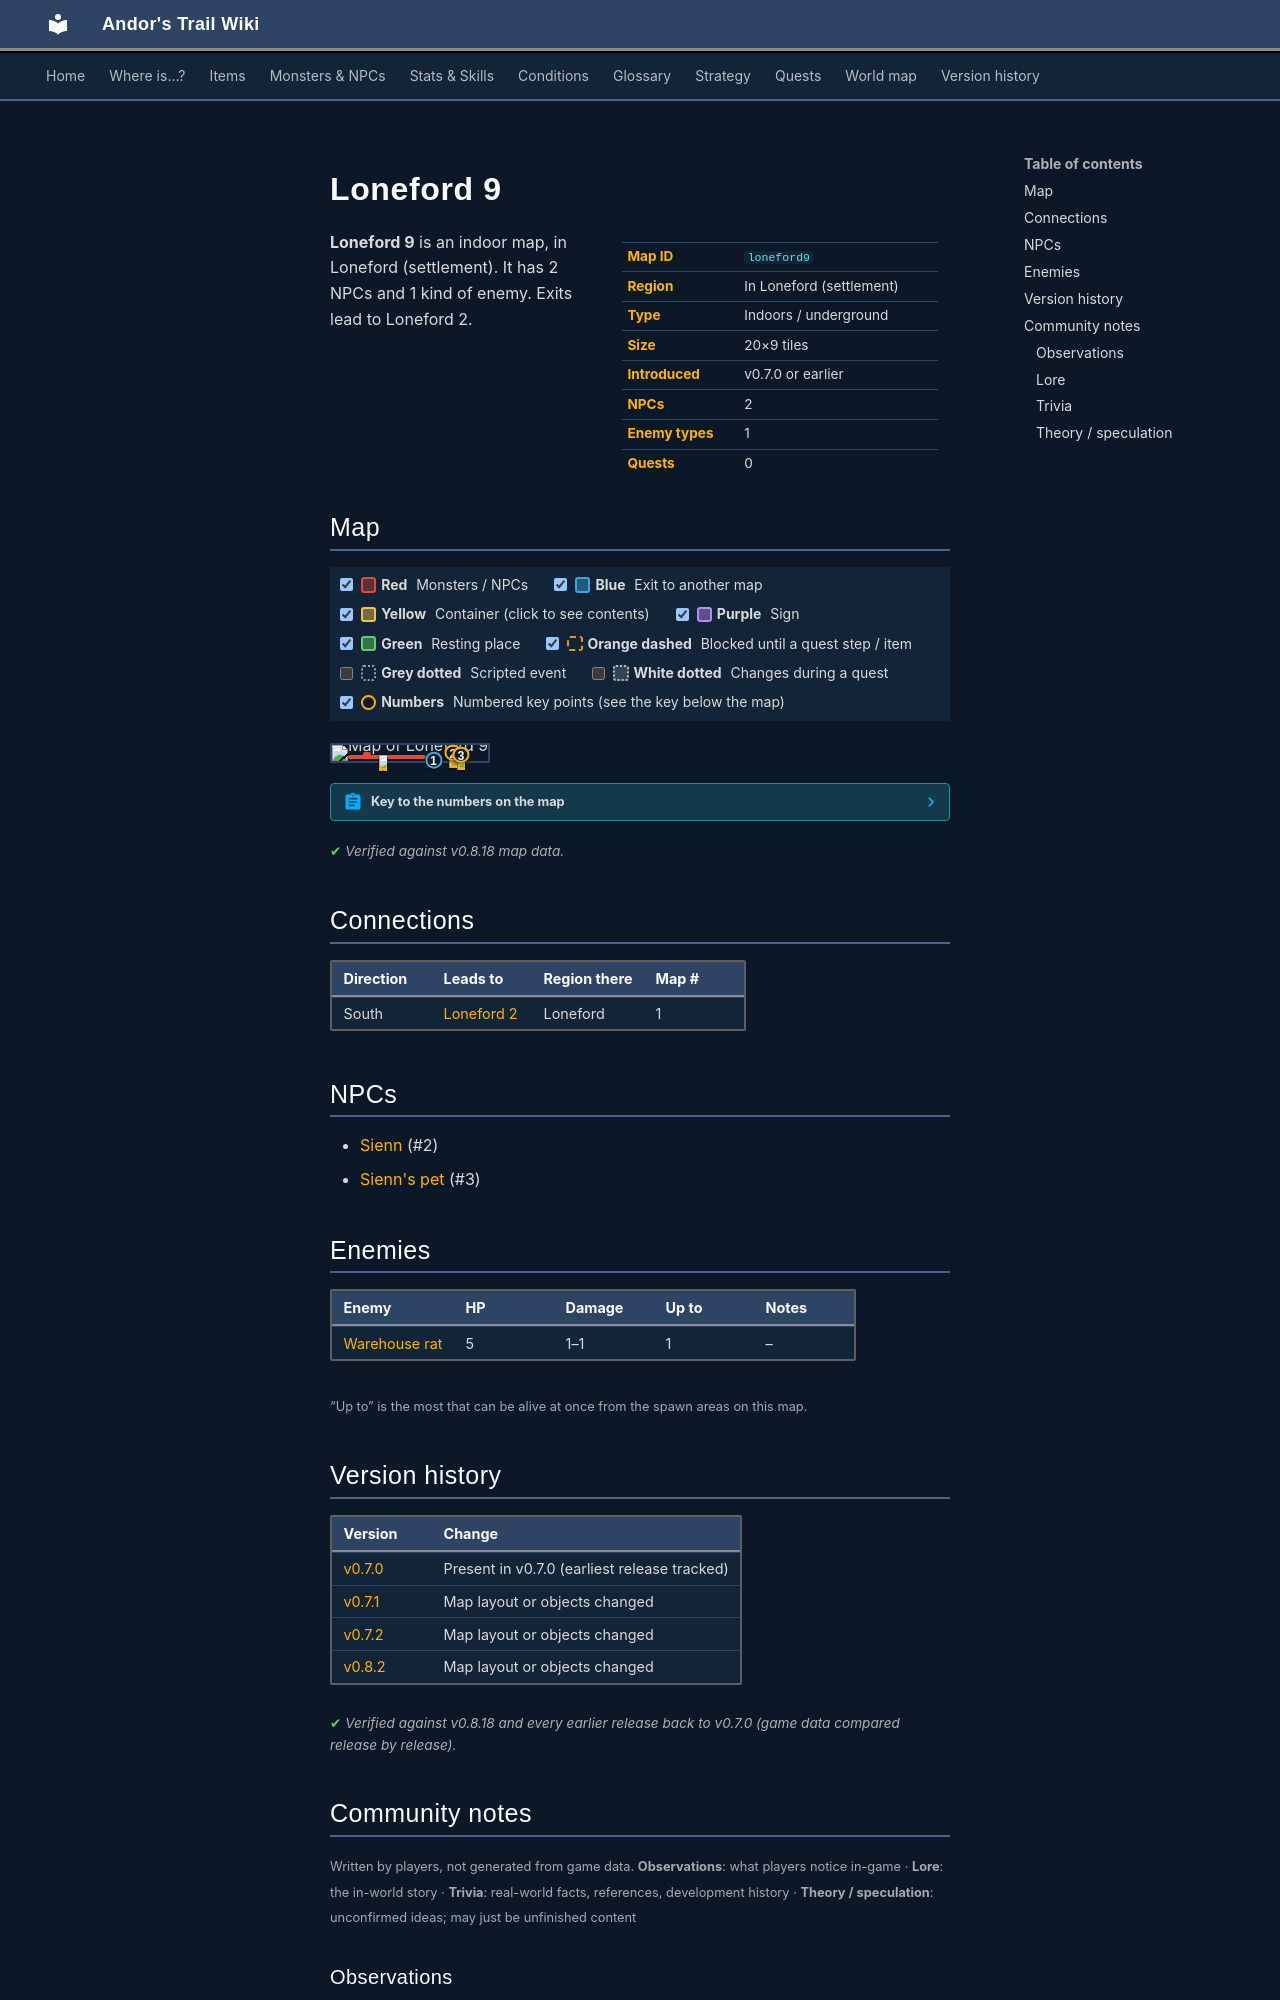

repository: asdfghjkl628/Andor-s-Trail-Wikiiii · page: maps/loneford9/index.html · generator: mkdocs

---
description: "Loneford 9 is an indoor location in Andor's Trail, in Loneford (settlement). NPCs: Sienn, Sienn's pet. Enemies: Warehouse rat. Exits to Loneford 2."
---

# Loneford 9

<div class="infobox" markdown>

| | |
|---|---|
| **Map ID** | `loneford9` |
| **Region** | In Loneford (settlement) |
| **Type** | Indoors / underground |
| **Size** | 20×9 tiles |
| **Introduced** | v0.7.0 or earlier |
| **NPCs** | 2 |
| **Enemy types** | 1 |
| **Quests** | 0 |

</div>

**Loneford 9** is an indoor map, in Loneford (settlement). It has 2 NPCs and 1 kind of enemy. Exits lead to Loneford 2.

## Map

<div class="map-legend" markdown="0"><label class="lg"><input type="checkbox" data-t="spawn" checked><span class="sw sw-spawn"></span><b>Red</b>&nbsp;Monsters / NPCs</label><label class="lg"><input type="checkbox" data-t="mapchange" checked><span class="sw sw-mapchange"></span><b>Blue</b>&nbsp;Exit to another map</label><label class="lg"><input type="checkbox" data-t="container" checked><span class="sw sw-container"></span><b>Yellow</b>&nbsp;Container (click to see contents)</label><label class="lg"><input type="checkbox" data-t="sign" checked><span class="sw sw-sign"></span><b>Purple</b>&nbsp;Sign</label><label class="lg"><input type="checkbox" data-t="rest" checked><span class="sw sw-rest"></span><b>Green</b>&nbsp;Resting place</label><label class="lg"><input type="checkbox" data-t="key" checked><span class="sw sw-key"></span><b>Orange dashed</b>&nbsp;Blocked until a quest step / item</label><label class="lg"><input type="checkbox" data-t="script"><span class="sw sw-script"></span><b>Grey dotted</b>&nbsp;Scripted event</label><label class="lg"><input type="checkbox" data-t="replace"><span class="sw sw-replace"></span><b>White dotted</b>&nbsp;Changes during a quest</label><label class="lg"><input type="checkbox" data-t="pin" checked><span class="sw sw-pin"></span><b>Numbers</b>&nbsp;Numbered key points (see the key below the map)</label></div>

<div class="map-wrap hide-script hide-replace" markdown="0"><img src="../../assets/maps/loneford9.webp" alt="Map of Loneford 9" width="640" height="288" loading="lazy"><a id="place-south" class="mo mo-mapchange" href="../loneford2/#place-lonefordhouse7" title="Exit to Loneford 2" style="left:60.000%;top:88.889%;width:10.000%;height:11.111%"></a><span class="mo mo-spawn" title="Spawns: Siola" style="left:20.000%;top:44.444%;width:5.000%;height:11.111%"></span><span class="mo mo-spawn" title="Spawns: Sienn&#x27;s pet" style="left:80.000%;top:55.556%;width:5.000%;height:11.111%"></span><span class="mo mo-spawn" title="Spawns: Sienn" style="left:75.000%;top:44.444%;width:5.000%;height:11.111%"></span><span class="mo mo-spawn" title="Spawns: Warehouse rat" style="left:10.000%;top:66.667%;width:50.000%;height:22.222%"></span><a class="mob" href="../../monsters/sienn_pet/" title="Sienn&#x27;s pet" style="left:80.000%;top:55.556%;width:5.000%;height:11.111%"><img src="../../assets/icons/monsters/monsters_misc_0.png" alt="Sienn&#x27;s pet"></a><a class="mob" href="../../monsters/sienn/" title="Sienn" style="left:75.000%;top:44.444%;width:5.000%;height:11.111%"><img src="../../assets/icons/monsters/monsters_rltiles1_66.png" alt="Sienn"></a><a class="mob" href="../../monsters/puny_warehouserat/" title="Warehouse rat" style="left:30.000%;top:66.667%;width:5.000%;height:11.111%"><img src="../../assets/icons/monsters/monsters_rats_1.png" alt="Warehouse rat"></a><a class="pin pin-exit" href="#key-1" style="left:65.000%;top:94.444%" title="Exit (south): to [Loneford 2](loneford2.md)">1</a><a id="pin-npc-sienn" class="pin pin-npc" href="#key-2" style="left:77.500%;top:50.000%" title="[Sienn](../../monsters/sienn.md): NPC">2</a><a id="pin-npc-sienn_pet" class="pin pin-npc" href="#key-3" style="left:82.500%;top:61.111%" title="[Sienn&#x27;s pet](../../monsters/sienn_pet.md): NPC">3</a></div>

??? abstract "Key to the numbers on the map"

    | # | What | Details |
    |---|---|---|
    | <span id="key-1"></span>1 | Exit (south) | to [Loneford 2](loneford2.md) |
    | <span id="key-2"></span>2 | [Sienn](../monsters/sienn.md) | NPC |
    | <span id="key-3"></span>3 | [Sienn's pet](../monsters/sienn_pet.md) | NPC |


<p class="verified">Verified against v0.8.18 map data.</p>

## Connections

| Direction | Leads to | Region there | Map # |
|---|---|---|---|
| South | [Loneford 2](loneford2.md) | Loneford | 1 |

## NPCs

- [Sienn](../monsters/sienn.md) (#2)
- [Sienn's pet](../monsters/sienn_pet.md) (#3)

## Enemies

| Enemy | HP | Damage | Up to | Notes |
|---|---|---|---|---|
| [Warehouse rat](../monsters/puny_warehouserat.md) | 5 | 1–1 | 1 | – |

<small>“Up to” is the most that can be alive at once from the spawn areas on this map.</small>


## Version history

| Version | Change |
|---|---|
| [v0.7.0](../versions/0.7.0.md) | Present in v0.7.0 (earliest release tracked) |
| [v0.7.1](../versions/0.7.1.md) | Map layout or objects changed |
| [v0.7.2](../versions/0.7.2.md) | Map layout or objects changed |
| [v0.8.2](../versions/0.8.2.md) | Map layout or objects changed |

<p class="verified">Verified against v0.8.18 and every earlier release back to v0.7.0 (game data compared release by release).</p>


## Community notes

<small>Written by players, not generated from game data. **Observations**: what players notice in-game · **Lore**: the in-world story · **Trivia**: real-world facts, references, development history · **Theory / speculation**: unconfirmed ideas; may just be unfinished content</small>

### Observations

*No notes yet. Contributions are welcome: [add a note](https://github.com/asdfghjkl628/Andor-s-Trail-Wikiiii/new/main/notes/maps?filename=loneford9.md&value=%23%23%20Observations%0A%0A%3C%21--%20what%20players%20notice%20in-game%20--%3E%0A%0A%23%23%20Lore%0A%0A%3C%21--%20the%20in-world%20story%20--%3E%0A%0A%23%23%20Trivia%0A%0A%3C%21--%20real-world%20facts%2C%20references%2C%20development%20history%20--%3E%0A%0A%23%23%20Theory%20/%20speculation%0A%0A%3C%21--%20unconfirmed%20ideas%3B%20may%20just%20be%20unfinished%20content%20--%3E%0A).*

### Lore

*No notes yet. Contributions are welcome: [add a note](https://github.com/asdfghjkl628/Andor-s-Trail-Wikiiii/new/main/notes/maps?filename=loneford9.md&value=%23%23%20Observations%0A%0A%3C%21--%20what%20players%20notice%20in-game%20--%3E%0A%0A%23%23%20Lore%0A%0A%3C%21--%20the%20in-world%20story%20--%3E%0A%0A%23%23%20Trivia%0A%0A%3C%21--%20real-world%20facts%2C%20references%2C%20development%20history%20--%3E%0A%0A%23%23%20Theory%20/%20speculation%0A%0A%3C%21--%20unconfirmed%20ideas%3B%20may%20just%20be%20unfinished%20content%20--%3E%0A).*
